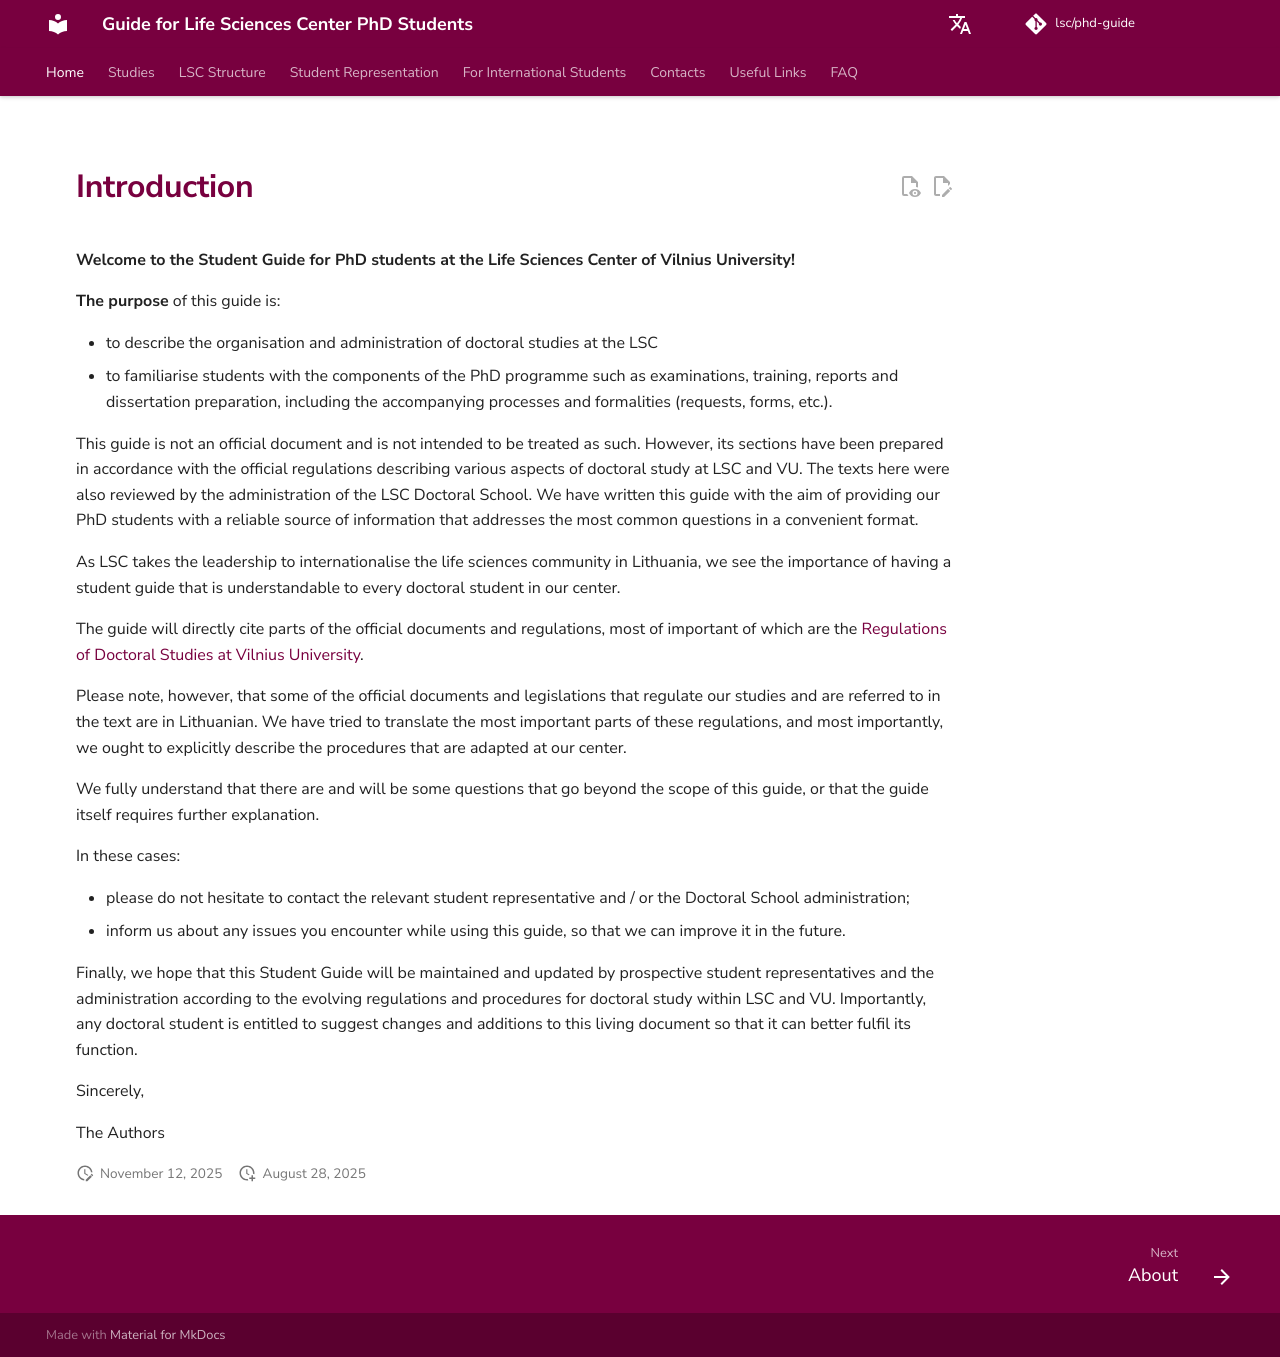

repository: justinaskav/phd-guide · page: en/index.html · generator: mkdocs

---
hide:
  - navigation
---

# Introduction

**Welcome to the Student Guide for PhD students 
at the Life Sciences Center of Vilnius University!** 

**The purpose** of this guide is:

- to describe the organisation and administration of
doctoral studies at the LSC
- to familiarise students with the components of the PhD
programme such as examinations, training, reports and dissertation preparation, including
the accompanying processes and formalities (requests, forms, etc.). 

This guide is not an
official document and is not intended to be treated as such. However, its sections have been
prepared in accordance with the official regulations describing various aspects of doctoral
study at LSC and VU. The texts here were also reviewed by the administration of the LSC Doctoral
School. We have written this guide with the aim of providing our PhD students with a
reliable source of information that addresses the most common questions in a convenient
format.

As LSC takes the leadership to internationalise the life sciences community in Lithuania, we
see the importance of having a student guide that is understandable to every doctoral
student in our center. 

The guide will directly cite parts of the official documents and regulations, most of important of which are the [Regulations of Doctoral Studies at Vilnius University](https://www.vu.lt/site_files/DRS/Doctoral_Studies/Regulations_of_Doctoral_Studies_EN_2020-10-06.pdf).

Please note, however, that some of the official documents and legislations that regulate our studies
and are referred to in the text are in Lithuanian. We have tried to translate the most
important parts of these regulations, and most importantly, we ought to explicitly describe the
procedures that are adapted at our center.

We fully understand that there are and will be some questions that go beyond the scope of
this guide, or that the guide itself requires further explanation. 

In these cases: 

- please do not hesitate to contact the relevant student representative and / or the Doctoral School
administration;
- inform us about any issues you encounter while using this guide, so that we can improve it in the future.

Finally, we hope that this Student Guide will be maintained and updated by prospective
student representatives and the administration according to the evolving regulations and
procedures for doctoral study within LSC and VU. Importantly, any doctoral student is
entitled to suggest changes and additions to this living document so that it can better fulfil its
function.

Sincerely,

The Authors
